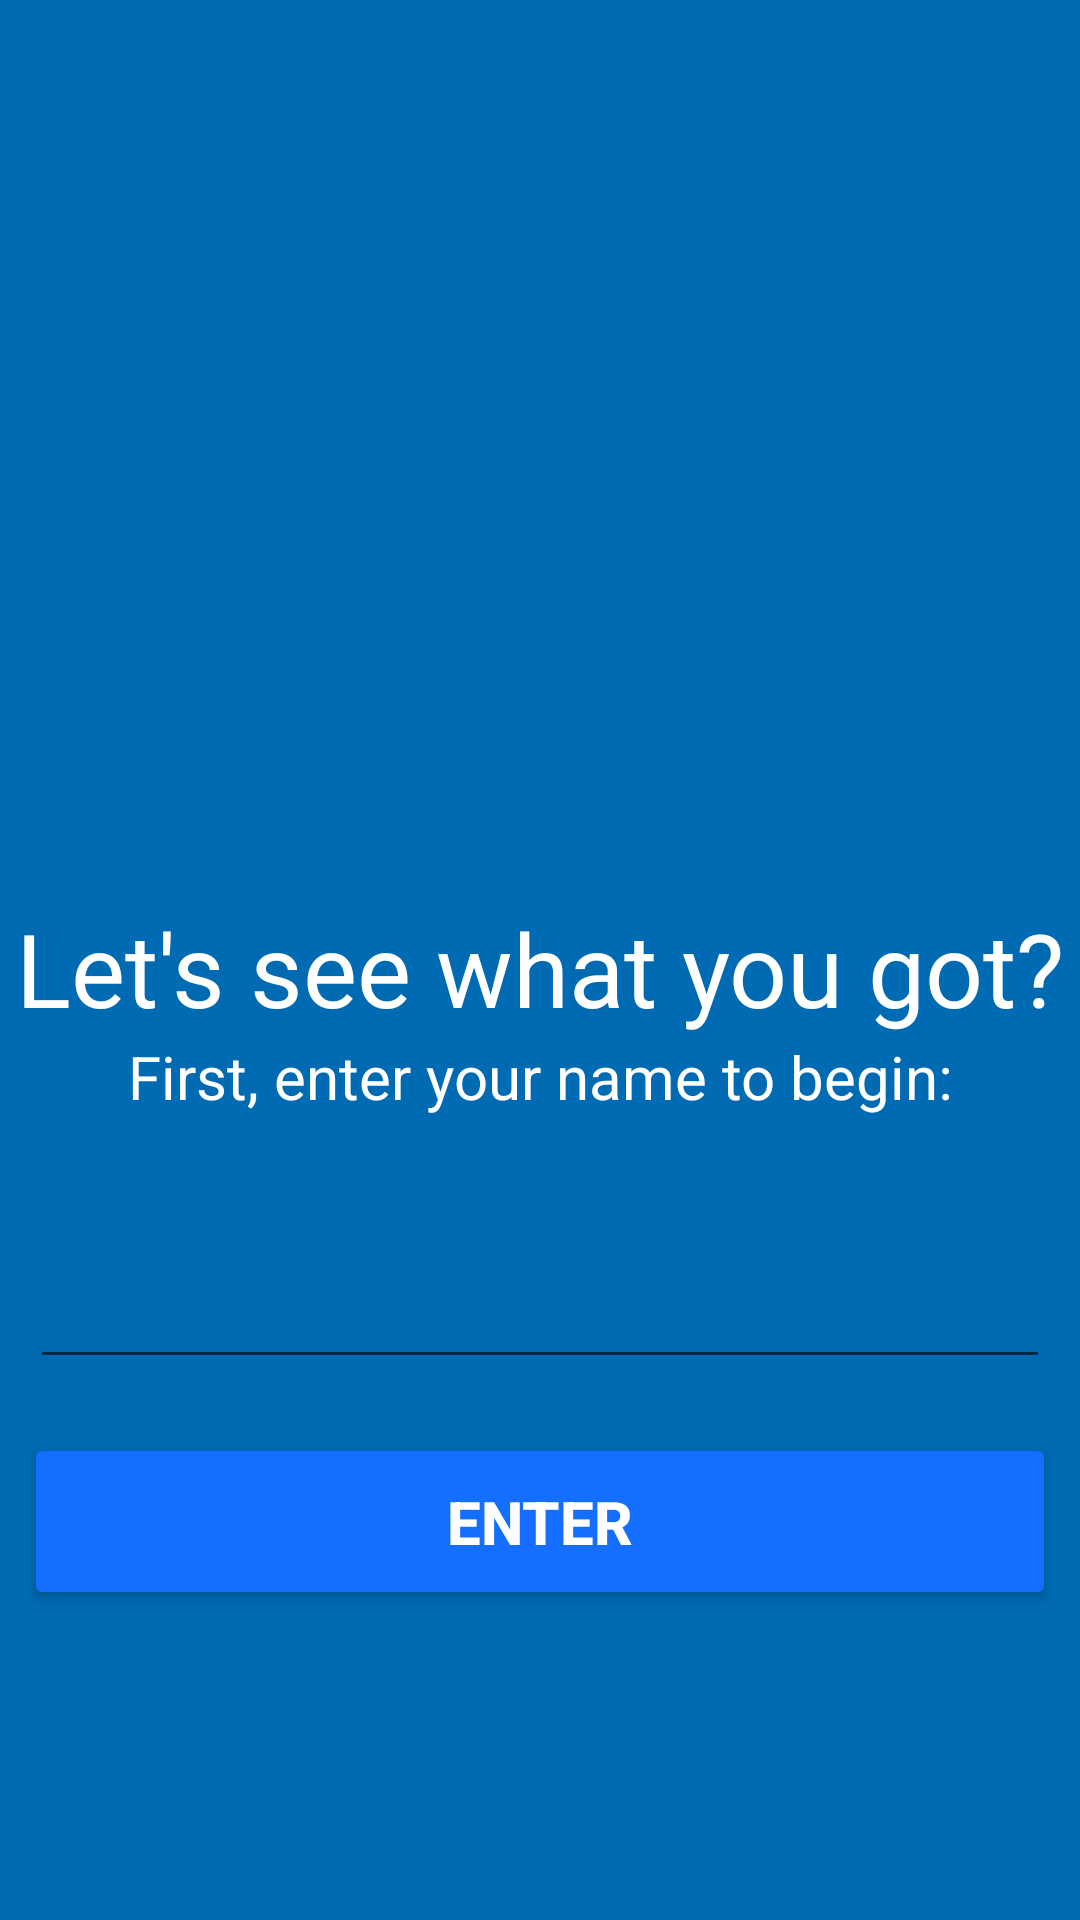

Android layout source for this screen:
<!-- AndroidManifest.xml: application theme AppTheme -->
<!-- res/layout/activity_form.xml -->
<?xml version="1.0" encoding="utf-8"?>
<LinearLayout xmlns:android="http://schemas.android.com/apk/res/android"
    xmlns:app="http://schemas.android.com/apk/res-auto"
    xmlns:tools="http://schemas.android.com/tools"
    android:layout_width="match_parent"
    android:layout_height="match_parent"
    android:orientation="vertical"
    android:layout_margin="0dp"
    android:padding="0dp"
    android:background="#006ab2"
    tools:context=".FormActivity">

    <ScrollView
        android:layout_width="match_parent"
        android:layout_height="match_parent"
        android:layout_margin="0dp"
        android:padding="0dp">

        <LinearLayout
            android:layout_width="match_parent"
            android:layout_height="match_parent"
            android:orientation="vertical">

            <ImageView
                android:layout_width="match_parent"
                android:layout_height="300dp"
                android:paddingRight="64dp"
                android:paddingLeft="64dp"
                android:paddingTop="36dp"
                android:paddingBottom="36dp"
                android:textAlignment="center"
                android:scaleType="fitCenter"
                android:src="@drawable/wrt"/>

            <TextView
                android:layout_width="match_parent"
                android:layout_height="wrap_content"
                android:textAlignment="center"
                android:textSize="34sp"
                android:textColor="#fff"
                android:text="Let's see what you got?"/>

            <TextView
                android:layout_width="match_parent"
                android:layout_height="wrap_content"
                android:text="@string/txt_first_enter_your_name"
                android:textAlignment="center"
                android:textSize="20dp"
                android:textColor="#fff"/>

            <EditText
                android:id="@+id/name_edittext"
                android:layout_width="match_parent"
                android:layout_height="wrap_content"
                android:padding="16dp"
                android:layout_margin="10dp"
                android:shadowColor="#ffcc00"
                android:textColor="#fff"
                android:maxLines="1"
                android:inputType="text"
                android:imeOptions="actionGo"
                android:autoSizeMaxTextSize="16dp"
                android:focusable="auto"
                android:textSize="34sp"/>

            <Button
                android:layout_width="match_parent"
                android:layout_height="wrap_content"
                android:backgroundTint="#146eff"
                android:textSize="20sp"
                android:textStyle="bold"
                android:layout_margin="8dp"
                android:padding="16dp"
                android:textColor="#fff"
                android:onClick="startBtn"
                android:text="Enter"/>

        </LinearLayout>

    </ScrollView>

</LinearLayout>
<!-- resources referenced by this layout -->
<resources>
  <string name="txt_first_enter_your_name">First, enter your name to begin:</string>
  <style name="AppTheme" parent="Theme.AppCompat.Light.NoActionBar">
          
          <item name="colorPrimary">@color/colorPrimary</item>
          <item name="colorPrimaryDark">@color/colorPrimaryDark</item>
          <item name="colorAccent">@color/colorAccent</item>
  
      </style>
  <color name="colorPrimary">#3F51B5</color>
  <color name="colorPrimaryDark">#303F9F</color>
  <color name="colorAccent">#FF4081</color>
</resources>
